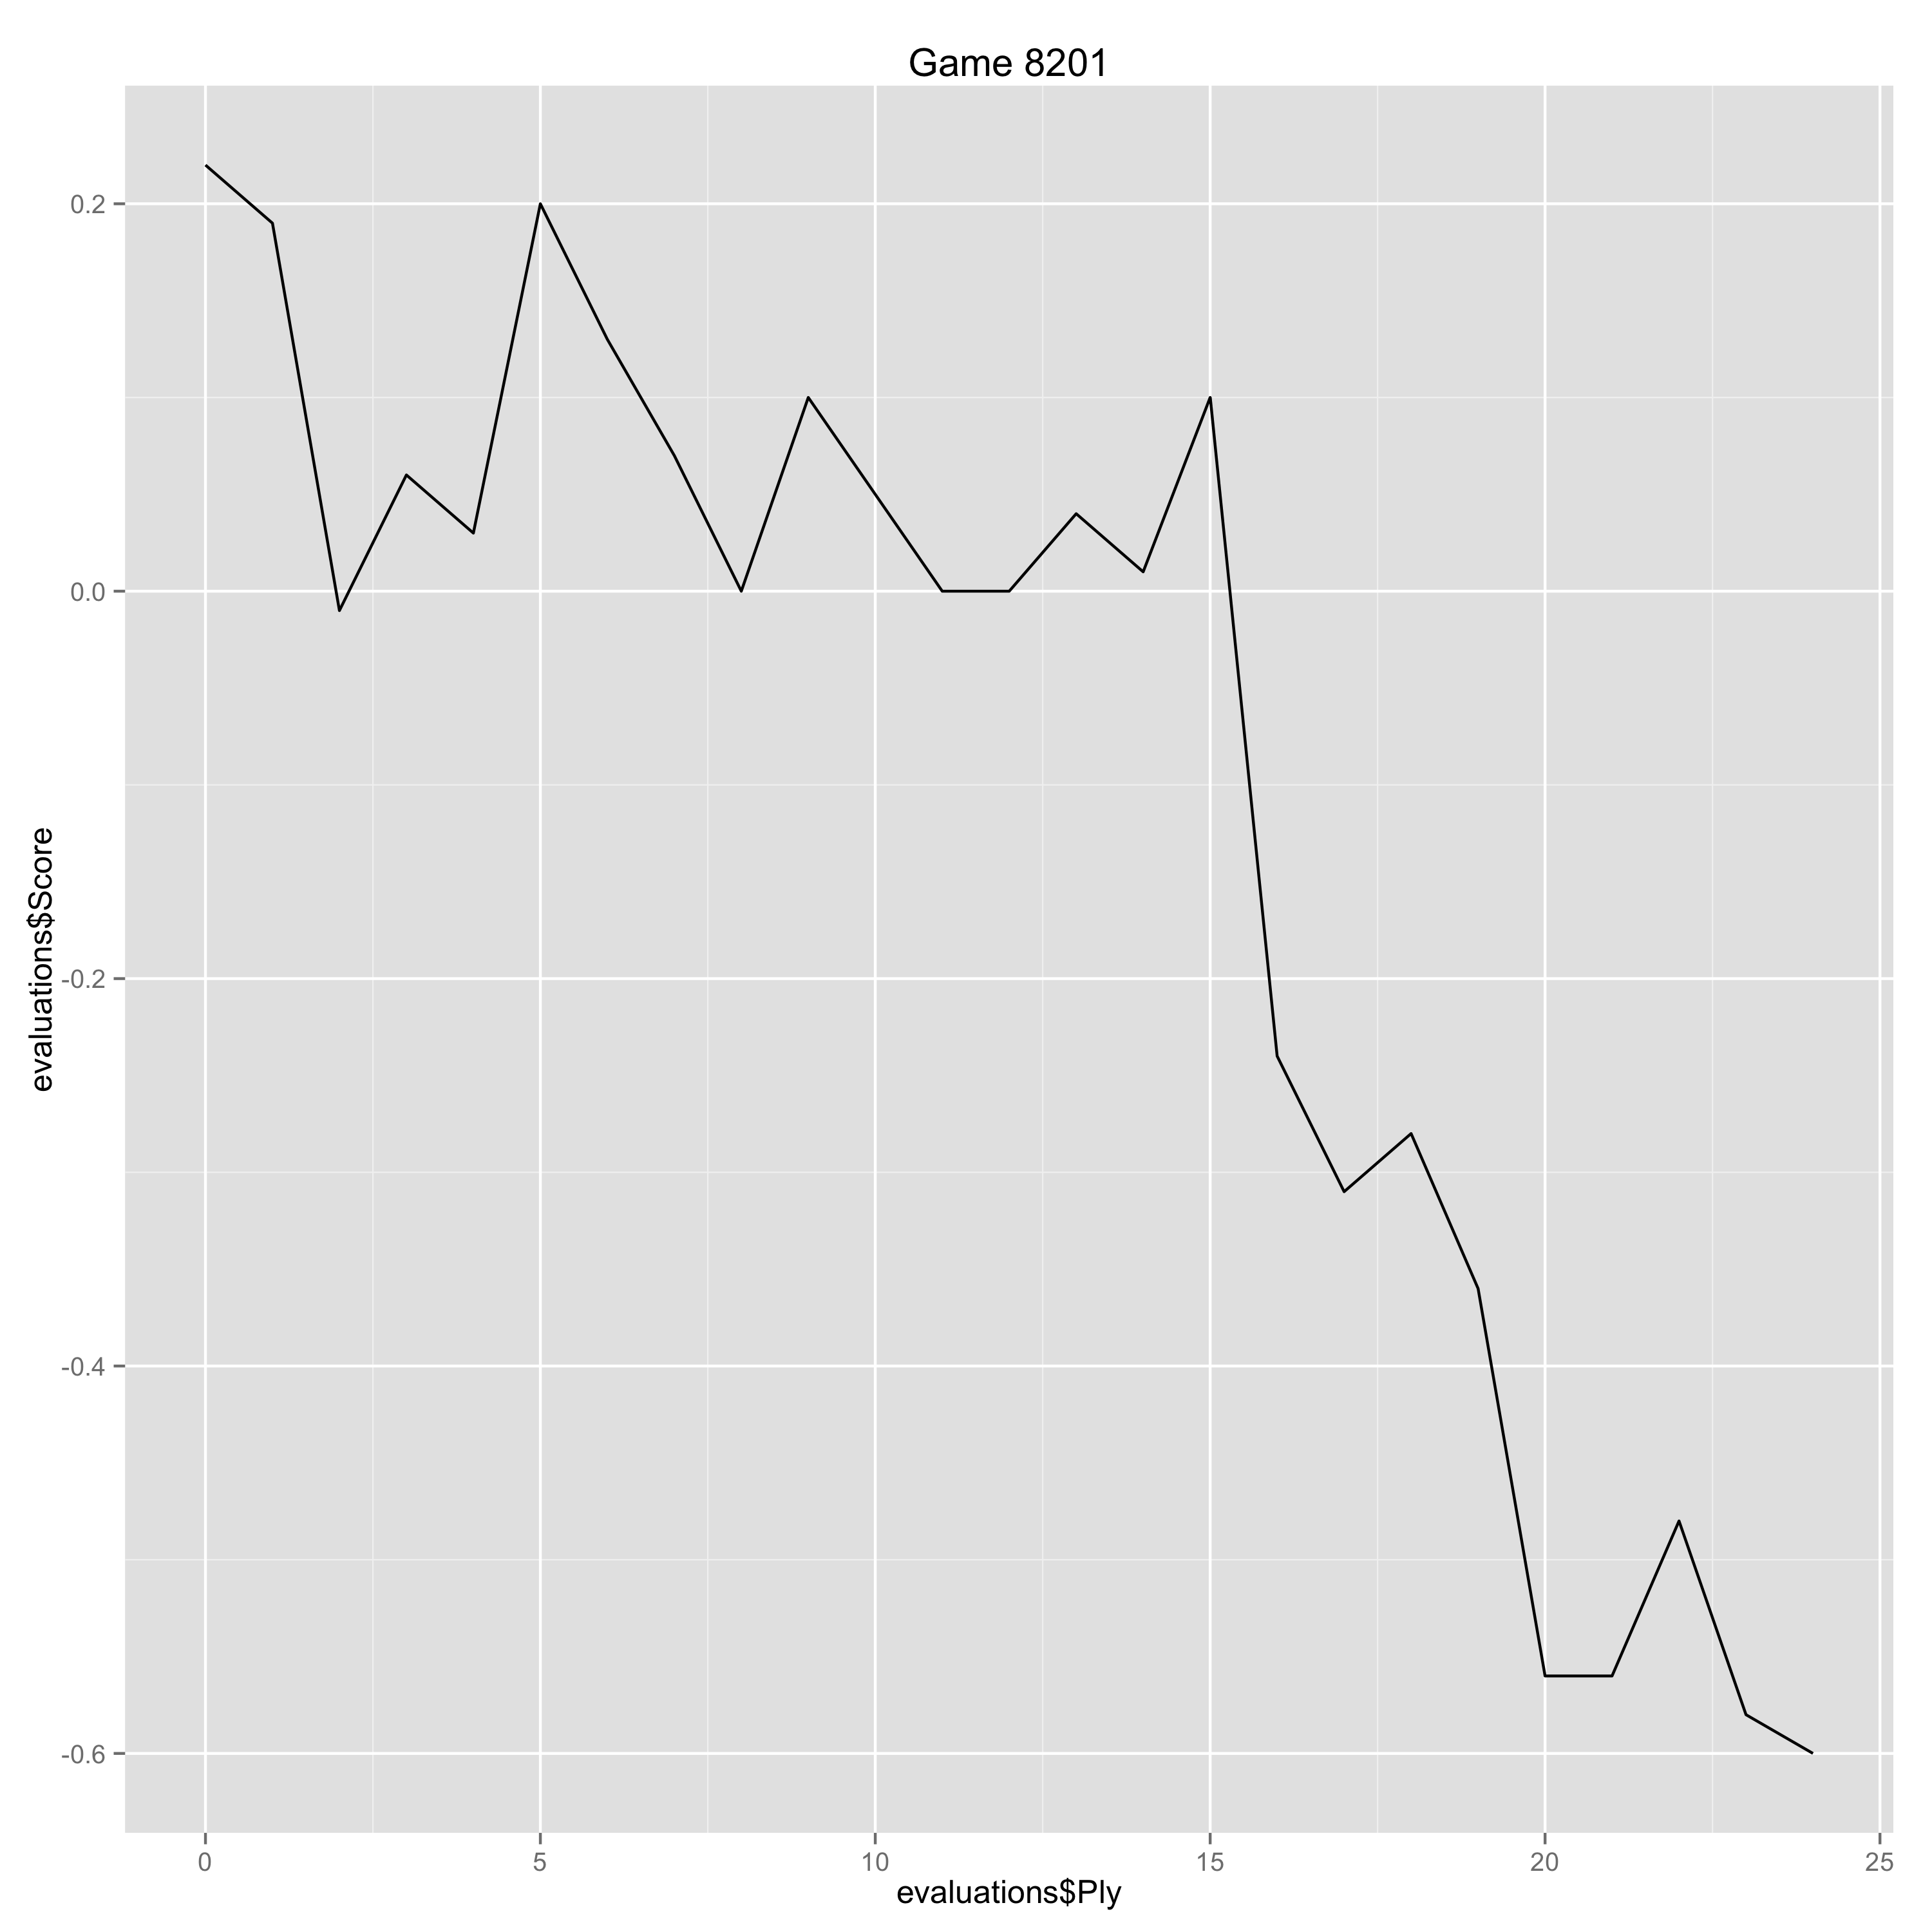

Data behind this chart, as committed beside it:
Ply, Move, White, Black, Score, Eval, Comment
0, [1], Nf3, , 0.22, 0.22, 
1, [1], , d5, 0.19, 0.03, 
2, [2], g3, , -0.01, -0.2, 
3, [2], , Bg4, 0.06, -0.07, 
4, [3], Bg2, , 0.03, -0.03, 
5, [3], , c6, 0.2, -0.17, 
6, [4], O-O, , 0.13, -0.07, 
7, [4], , Nd7, 0.07, 0.06, 
8, [5], d3, , 0.0, -0.07, 
9, [5], , e6, 0.1, -0.1, 
10, [6], Nbd2, , 0.05, -0.05, 
11, [6], , Bd6, 0.0, 0.05, 
12, [7], e4, , 0.0, 0.0, 
13, [7], , Ne7, 0.04, -0.04, 
14, [8], h3, , 0.01, -0.03, 
15, [8], , Bh5, 0.1, -0.09, 
16, [9], Qe1, , -0.24, -0.34, 
17, [9], , O-O, -0.31, 0.07, 
18, [10], Nh4, , -0.28, 0.03, 
19, [10], , Qc7, -0.36, 0.08, 
20, [11], f4, , -0.56, -0.2, 
21, [11], , f6, -0.56, 0.0, 
22, [12], Nhf3, , -0.48, 0.08, 
23, [12], , Bf7, -0.58, 0.1, 
24, [13], Kh1, , -0.6, -0.02, 
